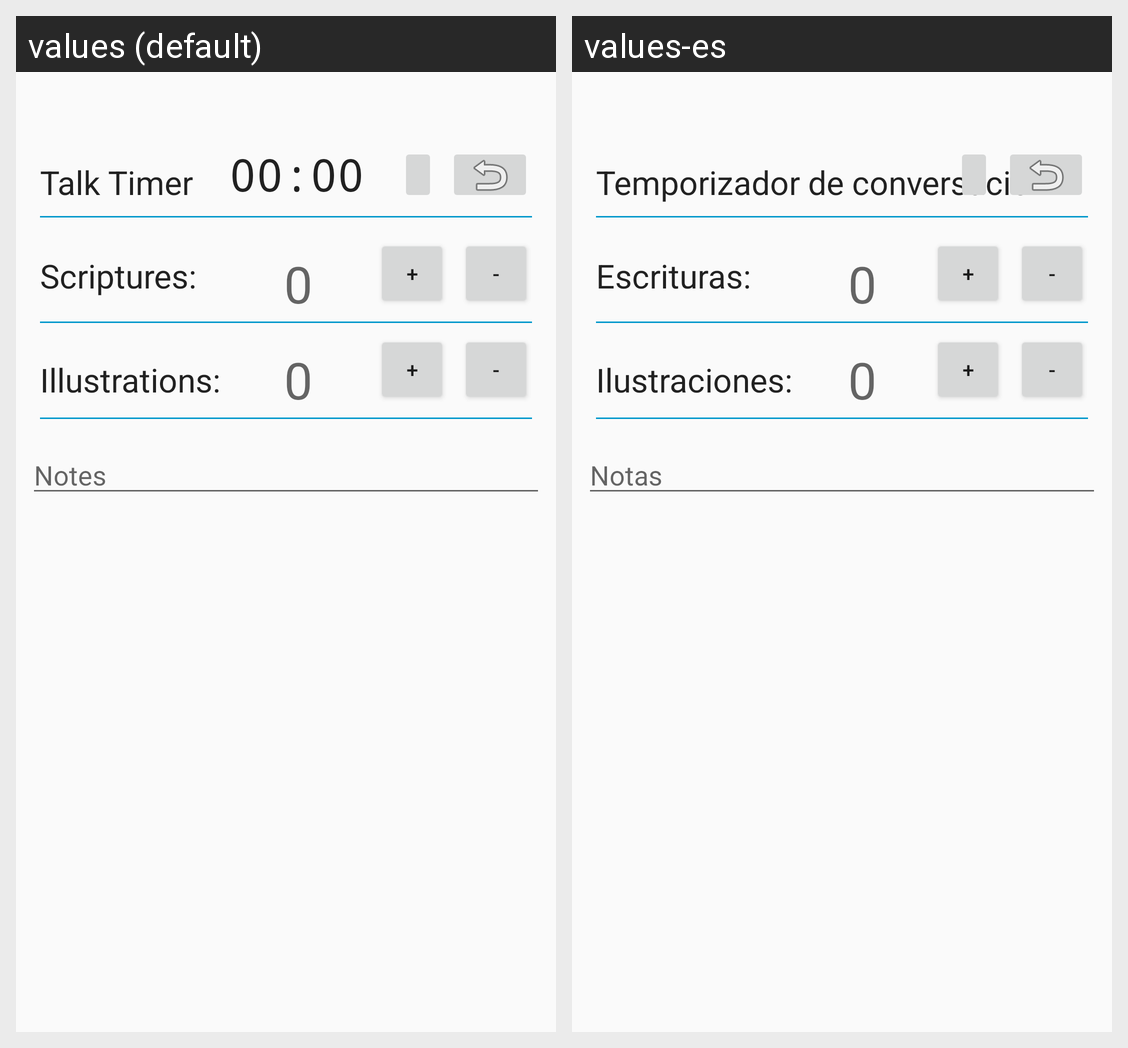

This grid shows one Android layout under two languages. Give, for every string resource on the screen, its name, the default text and each shown locale's text.
Android screen res/layout/fragment_new_talk_fragment2.xml rendered under 2 locales, left to right: values (default), values-es. Device: Nexus 5 (rendered at 1080×1920; each locale shown at half size, 540×960, under a caption strip naming it); theme AppTheme.NoActionBar.
Strings drawn on this screen, with the default value and each locale's value (text and hints the layout hard-codes, and strings that could not be matched under every locale, appear in the picture but are not listed):

talk_timer
  values: Talk Timer
  values-es: Temporizador de conversación

scriptures
  values: Scriptures:
  values-es: Escrituras:

illustrations
  values: Illustrations:
  values-es: Ilustraciones:

notes
  values: Notes
  values-es: Notas

zero
  values: 0
  values-es: 0
